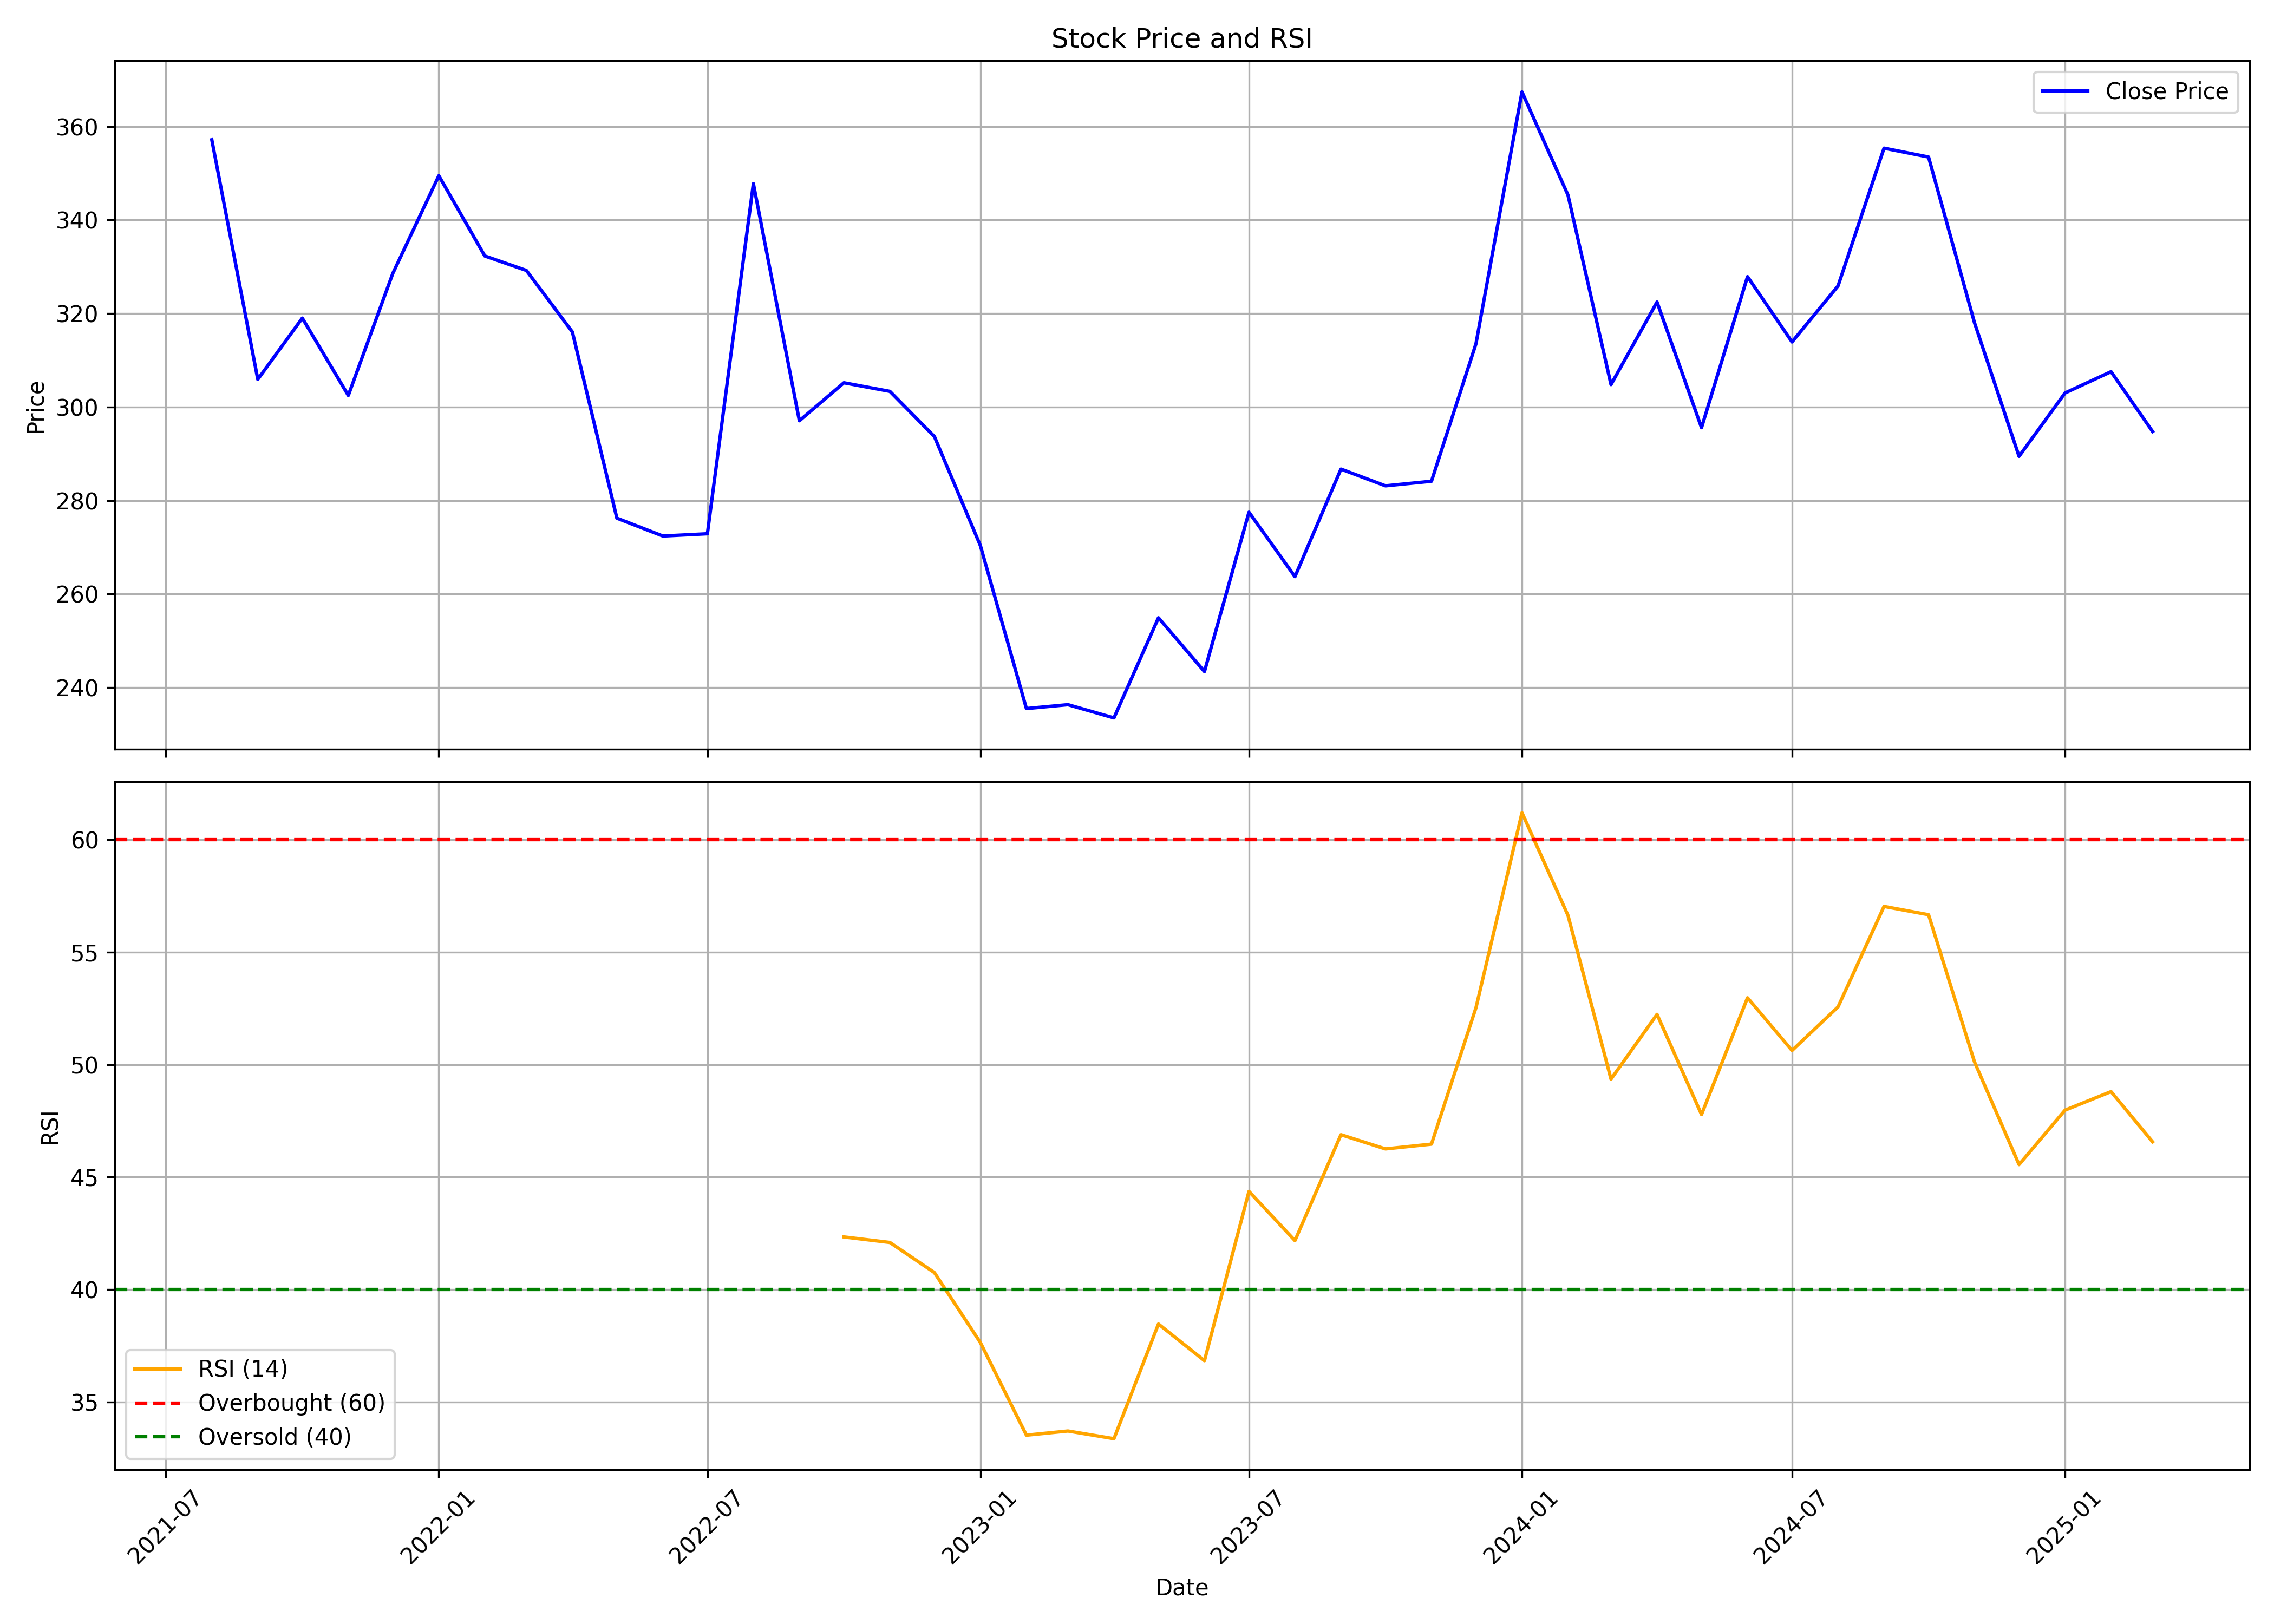

Values plotted in this chart, from the file beside it:
, date, symbol, open, high, low, close, volume, rsi
0, 2021-08-01, APTUS, 321.9, 365.1, 321.9, 357.1, 51837988, 
1, 2021-09-01, APTUS, 358.6, 368.7, 269.3, 305.9, 20290900, 
2, 2021-10-01, APTUS, 306.4, 337.4, 286.1, 319, 11452046, 
3, 2021-11-01, APTUS, 328.6, 354.2, 286.2, 302.5, 13042437, 
4, 2021-12-01, APTUS, 304, 343.2, 296.2, 328.6, 6487882, 
5, 2022-01-01, APTUS, 333.3, 362.5, 300.7, 349.5, 7506021, 
6, 2022-02-01, APTUS, 350.9, 381.7, 303.8, 332.3, 8637715, 
7, 2022-03-01, APTUS, 332.3, 379.9, 299.7, 329.2, 6485458, 
8, 2022-04-01, APTUS, 328.4, 340.5, 310.8, 316.1, 4234036, 
9, 2022-05-01, APTUS, 312.3, 323.5, 271.6, 276.2, 6104806, 
10, 2022-06-01, APTUS, 275.2, 284.9, 212.8, 272.4, 8247527, 
11, 2022-07-01, APTUS, 267.3, 284.9, 249.4, 272.9, 3582481, 
12, 2022-08-01, APTUS, 270.7, 350.8, 269.5, 347.8, 10558891, 
13, 2022-09-01, APTUS, 349.5, 355.7, 284.5, 297.1, 20901452, 
14, 2022-10-01, APTUS, 298.7, 330.6, 283.2, 305.2, 5102342, 42.34
15, 2022-11-01, APTUS, 306.9, 328.1, 294.9, 303.3, 6303702, 42.09
16, 2022-12-01, APTUS, 299.2, 309.3, 262, 293.7, 8155926, 40.75
17, 2023-01-01, APTUS, 295.6, 299.9, 266.1, 270.3, 1929116, 37.64
18, 2023-02-01, APTUS, 272.7, 288, 234.7, 235.5, 2451588, 33.52
19, 2023-03-01, APTUS, 237.8, 276, 227.7, 236.3, 23630778, 33.71
20, 2023-04-01, APTUS, 238.4, 259.6, 230.6, 233.5, 3326090, 33.36
21, 2023-05-01, APTUS, 233.5, 263.7, 233.5, 254.9, 8538945, 38.47
22, 2023-06-01, APTUS, 259.8, 274.6, 235, 243.4, 24262668, 36.83
23, 2023-07-01, APTUS, 246.1, 283.4, 239.8, 277.5, 19828613, 44.36
24, 2023-08-01, APTUS, 279.4, 280.3, 255.1, 263.7, 14505355, 42.17
25, 2023-09-01, APTUS, 263.7, 292.3, 252, 286.7, 13076906, 46.89
26, 2023-10-01, APTUS, 286.7, 298.8, 272.7, 283.1, 8879951, 46.25
27, 2023-11-01, APTUS, 282.7, 300.1, 273.7, 284.1, 17252620, 46.47
28, 2023-12-01, APTUS, 286.1, 336.3, 285.6, 313.5, 21077299, 52.54
29, 2024-01-01, APTUS, 314.7, 368.7, 313.7, 367.4, 14017914, 61.21
30, 2024-02-01, APTUS, 372.6, 384.4, 319.5, 345.3, 20103946, 56.64
31, 2024-03-01, APTUS, 345.1, 347, 299.7, 304.8, 7450467, 49.36
32, 2024-04-01, APTUS, 310.5, 349, 307.6, 322.4, 10984579, 52.24
33, 2024-05-01, APTUS, 322.4, 332.2, 289.7, 295.6, 52092122, 47.78
34, 2024-06-01, APTUS, 304.5, 353.3, 284.4, 327.9, 18599501, 52.97
35, 2024-07-01, APTUS, 334.8, 357.2, 309, 313.9, 11203157, 50.63
36, 2024-08-01, APTUS, 315.8, 332.7, 297.6, 325.9, 15765245, 52.57
37, 2024-09-01, APTUS, 330.9, 376.4, 310.1, 355.3, 22637741, 57.04
38, 2024-10-01, APTUS, 351.6, 399.1, 333.4, 353.5, 50066569, 56.67
39, 2024-11-01, APTUS, 353.8, 357.2, 306.2, 318, 17058375, 50.12
40, 2024-12-01, APTUS, 321.5, 329.5, 288.2, 289.5, 19491050, 45.56
41, 2025-01-01, APTUS, 291.5, 304, 268, 303.0, 15961616, 47.98
42, 2025-02-01, APTUS, 307.5, 331.7, 290.4, 307.5, 10653943, 48.8
43, 2025-03-01, APTUS, 309, 315.8, 288.7, 294.8, 7165442, 46.57
